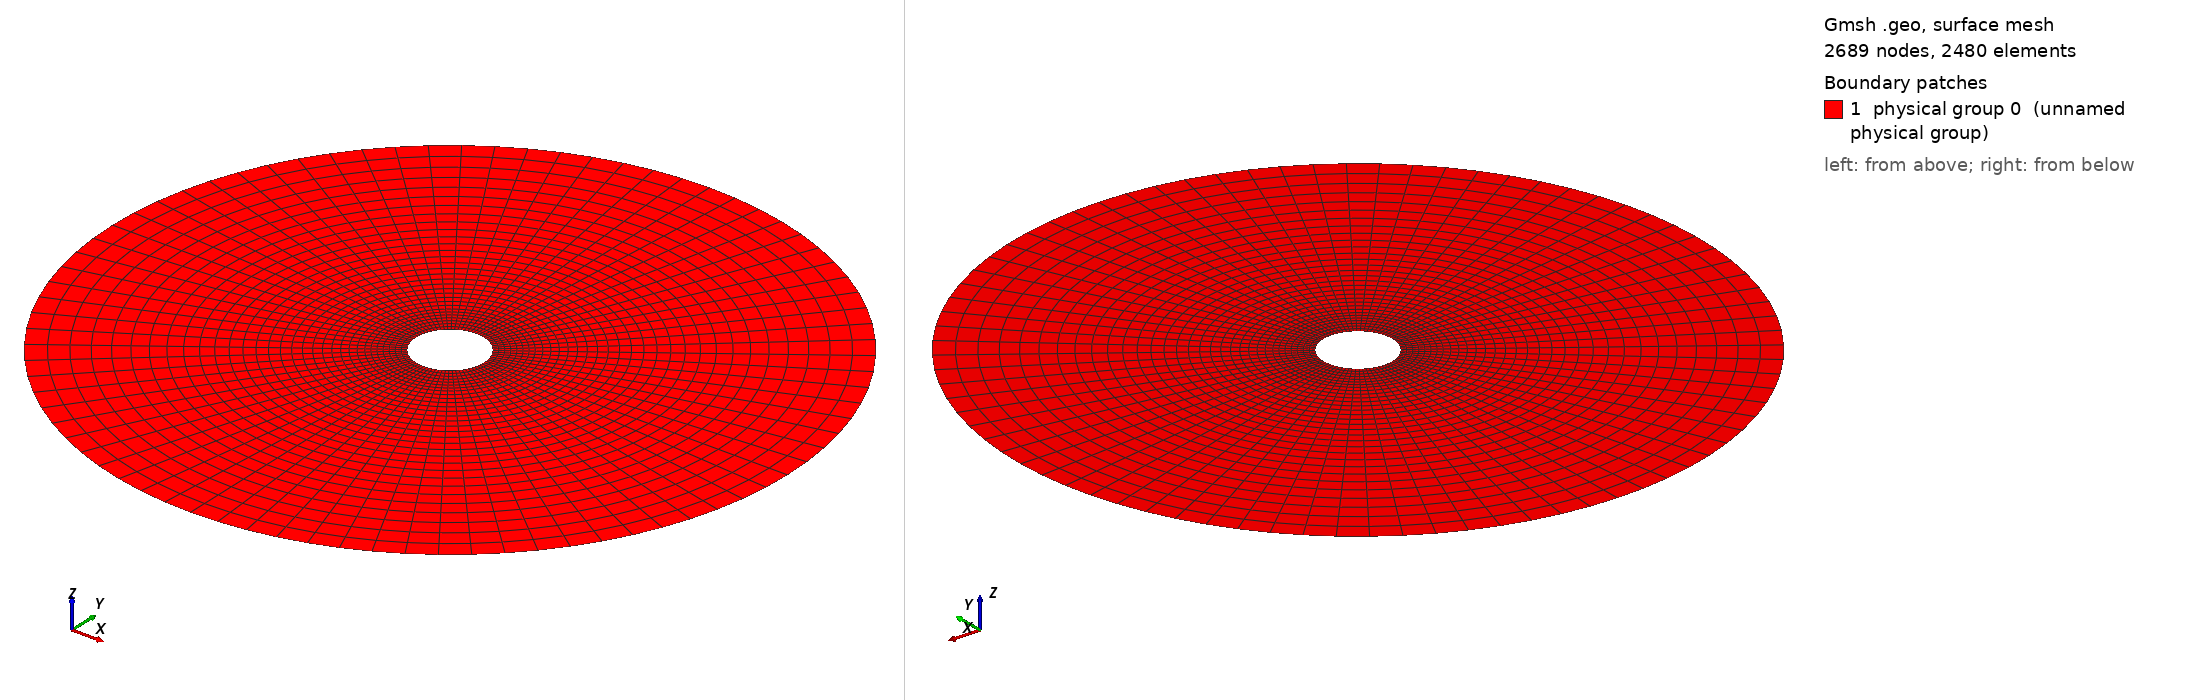

Gmsh geometry script, surface-meshed: 2689 nodes, 2480 surface elements. Boundary patches (legend numbers): 1 physical group 0 (unnamed physical group). Left view from above one corner, right view from below the opposite corner. Legend entries are the model's physical surfaces. The drawing asked Gmsh for element sizes between 1% and 20% of the model's largest extent; the script's own settings can give other sizes.

=== Cylinder_hollow_noperturb_2D_Coarse.geo (drawn) ===

lc = 0.1;//0.05;

r_outer = 1.; // radius of outer circle
r_out = 0.2; // radius of refined area
r_in = 0.1; // radius of inner circle 
H = 0.1; // height of cylinder
nb_slices_quarter = 20; //number of layers in one quarter OF CIRCLE
nb_rings = 7; // number of concentric cell rings
nb_layers_z = 1; // number of vertical layers

Point(1) = {0,0,0,lc}; // Center
Point(2) = {r_in,0,0,lc};
Point(3) = {r_out,0,0,lc};
Point(4) = {-r_in,0,0,lc};
Point(5) = {-r_out,0,0,lc};
Point(6) = {0,r_in,0,lc};
Point(7) = {0,r_out,0,lc};
Point(8) = {0,-r_in,0,lc};
Point(9) = {0,-r_out,0,lc};

Point(10) = {r_outer,0,0,lc};
Point(11) = {-r_outer,0,0,lc};
Point(12) = {0,r_outer,0,lc};
Point(13) = {0,-r_outer,0,lc};

Line(1) = {2,3};
Line(2) = {4,5};
Line(3) = {6,7};
Line(4) = {8,9};

//Construct the perturbed hole//
alpha = 1; //16; //Frequency
M = 0;
M1 = 0;//0.004; //0.01;//Amplitude
n = 16;//8; //number of pieces in one period

n_points = n*alpha-1; //Number of points for each quarter

alpha1=16*alpha;
alpha2 = alpha;
alpha3 = alpha;
alpha4 = alpha;
n_points1 = 32;
n_points2 = n_points1;
n_points3 = n_points1;
n_points4 = n_points1;

pList_1[0] = 2; //First point label for the 1st quarter

For i In {1:n_points1}
 If(i>=1 && i<=4)
  r = M1*Sin(alpha1*i*Pi/2/(n_points1+1))+r_in;
 EndIf
  //r = M1*Sin(alpha1*i*Pi/2/(n_points1+1))+r_in;
  pList_1[i] = newp;
  Point(pList_1[i]) = {r*Cos(i*Pi/2/(n_points1+1)), r*Sin(i*Pi/2/(n_points1+1)), 0, lc};
EndFor
pList_1[n_points1+1] = 6; //Last point label for the 1st quarter
Spline(newl) = pList_1[];

pList_2[0] = 6; //First point label for the 2nd quarter
For i In {1:n_points2}
  r = M*Sin(alpha2*i*Pi/2/(n_points2+1))+r_in;
  pList_2[i] = newp;
  Point(pList_2[i]) = {r*Cos(Pi/2+i*Pi/2/(n_points2+1)), r*Sin(Pi/2+i*Pi/2/(n_points2+1)), 0, lc};
EndFor
pList_2[n_points2+1] = 4; //Last point label for the 2nd quarter
Spline(newl) = pList_2[];

pList_3[0] = 4; //First point label for the 3rd quarter
For i In {1:n_points3}
  r = M*Sin(alpha3*i*Pi/2/(n_points3+1))+r_in;
  pList_3[i] = newp;
  Point(pList_3[i]) = {r*Cos(Pi+i*Pi/2/(n_points3+1)), r*Sin(Pi+i*Pi/2/(n_points3+1)), 0, lc};
EndFor
pList_3[n_points3+1] = 8; //Last point label for the 3rd quarter
Spline(newl) = pList_3[];


pList_4[0] = 8; //First point label for the 4th quarter
For i In {1:n_points4}
  r = M*Sin(alpha4*i*Pi/2/(n_points4+1))+r_in;
  pList_4[i] = newp;
  Point(pList_4[i]) = {r*Cos(1.5*Pi+i*Pi/2/(n_points4+1)), r*Sin(1.5*Pi+i*Pi/2/(n_points4+1)), 0, lc};
EndFor
pList_4[n_points4+1] = 2; //Last point label for the 4th quarter
Spline(newl) = pList_4[];

Circle(9) = {3, 1, 7};
Circle(10) = {7, 1, 5};
Circle(11) = {5, 1, 9};
Circle(12) = {9, 1, 3};

Transfinite Line {1,2,3,4} = Ceil(nb_rings+1) Using Progression 1;
Transfinite Line {5,9} = Ceil(nb_slices_quarter+1) Using Progression 1;
Transfinite Line {6,10} = Ceil(nb_slices_quarter+1) Using Progression 1;
Transfinite Line {7,11} = Ceil(nb_slices_quarter+1) Using Progression 1;
Transfinite Line {8,12} = Ceil(nb_slices_quarter+1) Using Progression 1;

Line Loop(13) = {1, 9, -3, -5};
Ruled Surface(14) = {13};
Line Loop(15) = {3, 10, -2, -6};
Ruled Surface(16) = {15};
Line Loop(17) = {2, 11, -4, -7};
Ruled Surface(18) = {17};
Line Loop(19) = {4, 12, -1, -8};
Ruled Surface(20) = {19};


Circle(21) = {10, 1, 12};
Circle(22) = {12, 1, 11};
Circle(23) = {11, 1, 13};
Circle(24) = {13, 1, 10};
Line(25) = {3, 10};
Line(26) = {7, 12};
Line(27) = {5, 11};
Line(28) = {9, 13};

Transfinite Line {21,22,23,24} = Ceil(nb_slices_quarter+1) Using Progression 1;
Transfinite Line {25,26,27,28} = 25 Using Progression 1.05;
Line Loop(31) = {25,21,-26,-9};
Plane Surface(32) = {31};
Line Loop(33) = {26,22,-27,-10};
Plane Surface(34) = {33};
Line Loop(35) = {27,23,-28,-11};
Plane Surface(36) = {35};
Line Loop(37) = {28,24,-25,-12};
Plane Surface(38) = {37};


Transfinite Surface {14,16,18,20};
Recombine Surface {14,16,18,20};
Transfinite Surface {32,34,36,38};
Recombine Surface {32,34,36,38};


//Extrude {0, 0, H} {
//  Surface{16, 14, 20, 18}; Layers{1}; Recombine;
//}
//Coherence;


Physical Line(0) = {5, 8, 7, 6};
Physical Line(1) = {21, 24, 23, 22};
Physical Surface(0) = {14, 20, 18, 16, 34, 32, 38, 36};
